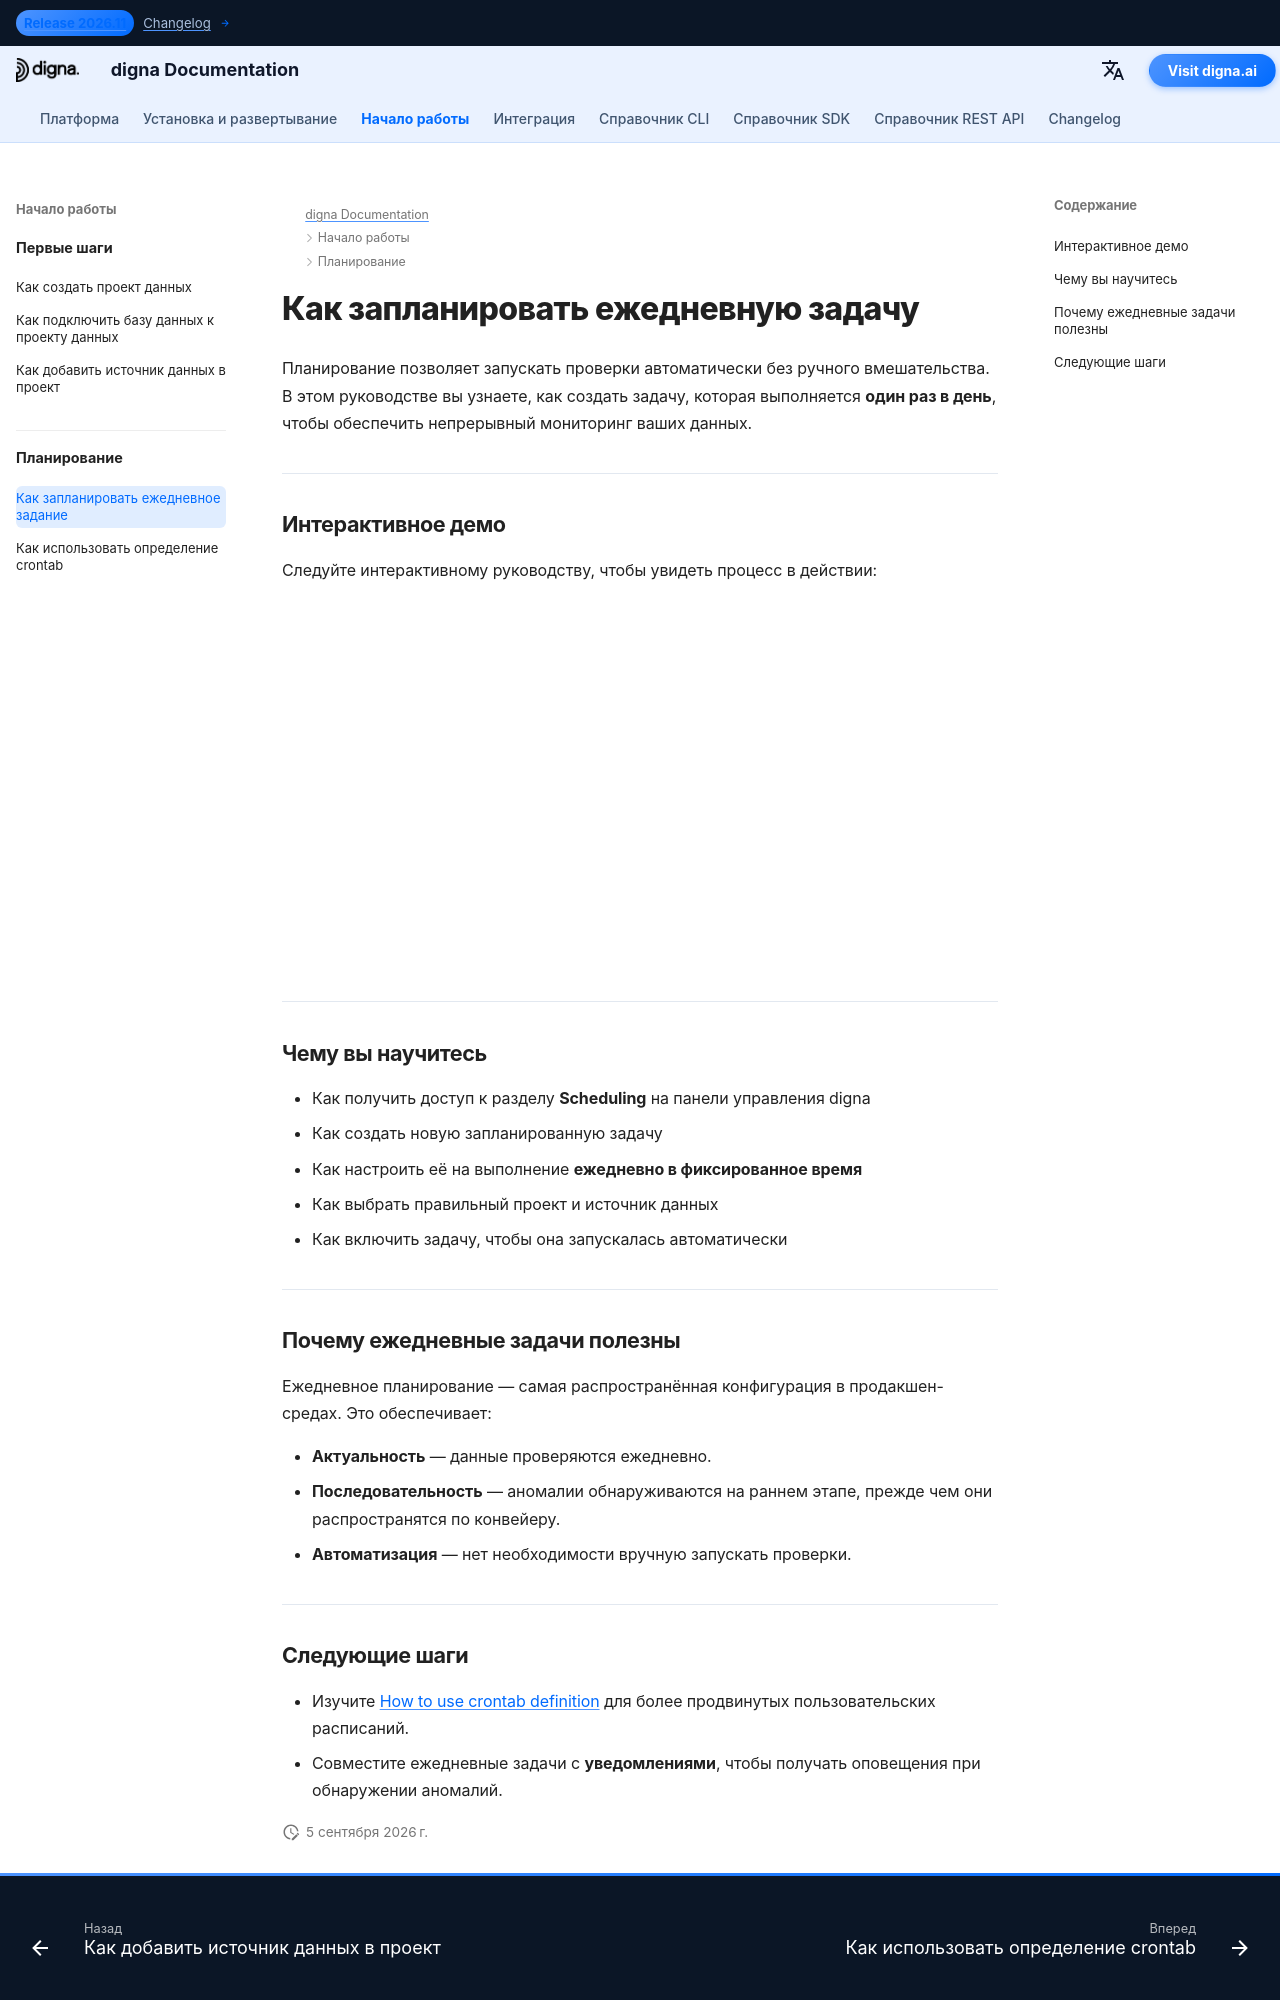

repository: dignaai/digna-docs · page: ru/getting_started/how_to_schedule_a_daily_job/index.html · generator: mkdocs

---
title: Как создать задачу, которая запускается ежедневно
description: Узнайте, как запланировать ежедневную проверочную задачу в digna с помощью панели управления.
keywords: digna scheduling, автоматизация качества данных, ежедневная задача
image: /assets/logo_square.png
---

# Как запланировать ежедневную задачу

Планирование позволяет запускать проверки автоматически без ручного вмешательства.  
В этом руководстве вы узнаете, как создать задачу, которая выполняется **один раз в день**, чтобы обеспечить непрерывный мониторинг ваших данных.

---

## Интерактивное демо

Следуйте интерактивному руководству, чтобы увидеть процесс в действии:  

<!--ARCADE EMBED START--><div style="position: relative; padding-bottom: calc(45.27777777777778% + 41px); height: 0; width: 100%;"><iframe src="https://demo.arcade.software/Ra9E19A0QfMpzKqm3Yhu?embed&embed_mobile=tab&embed_desktop=inline&show_copy_link=true" title="Schedule a New Data Inspection Job" frameborder="0" loading="lazy" webkitallowfullscreen mozallowfullscreen allowfullscreen allow="clipboard-write" style="position: absolute; top: 0; left: 0; width: 100%; height: 100%; color-scheme: light;" ></iframe></div><!--ARCADE EMBED END-->

---

## Чему вы научитесь

- Как получить доступ к разделу **Scheduling** на панели управления digna  
- Как создать новую запланированную задачу  
- Как настроить её на выполнение **ежедневно в фиксированное время**  
- Как выбрать правильный проект и источник данных  
- Как включить задачу, чтобы она запускалась автоматически  

---

## Почему ежедневные задачи полезны

Ежедневное планирование — самая распространённая конфигурация в продакшен-средах. Это обеспечивает:  

- **Актуальность** — данные проверяются ежедневно.  
- **Последовательность** — аномалии обнаруживаются на раннем этапе, прежде чем они распространятся по конвейеру.  
- **Автоматизация** — нет необходимости вручную запускать проверки.  

---
